Run: headless pygame with SDL's dummy video driver; simulated clock (each Clock.tick advances the game by its frame time, no real sleeping); random seed 0; keys injected as events and as key.get_pressed() state; no mouse input.
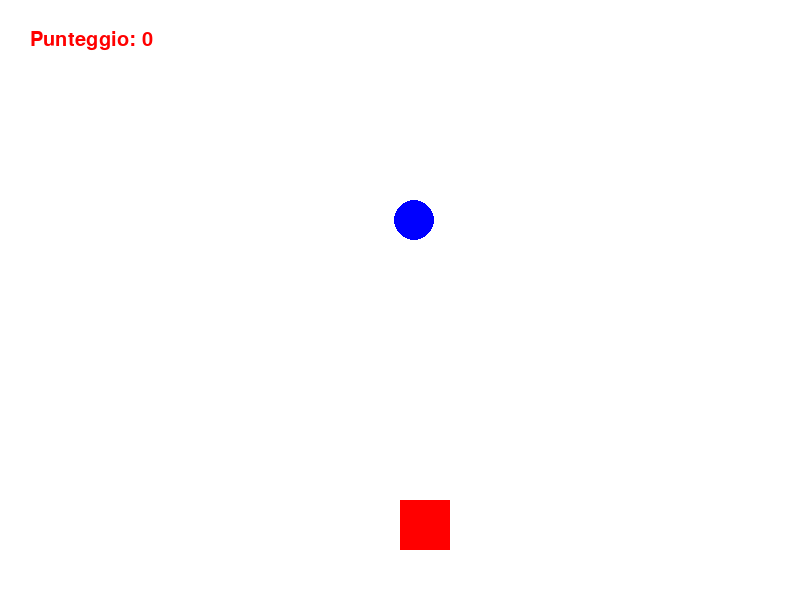
Frame 1 of 4 · flips 1–60 · no input
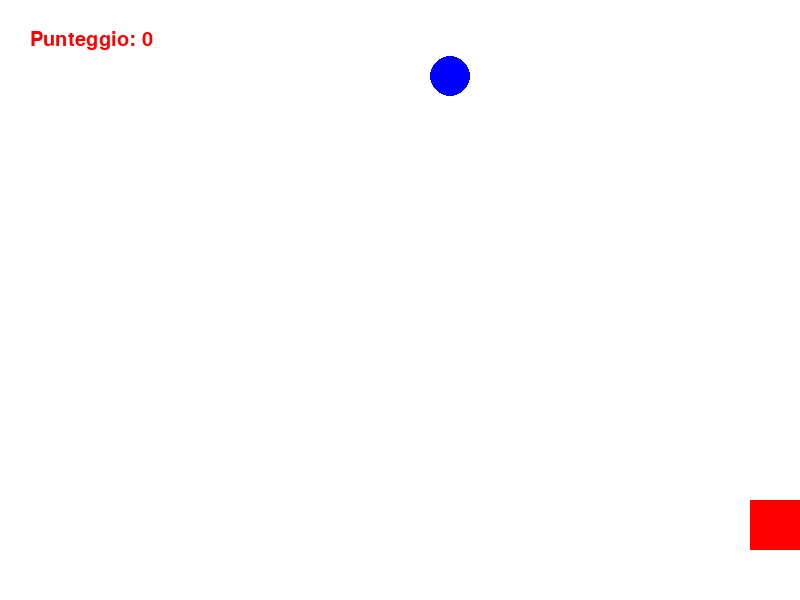
Frame 2 of 4 · flips 61–180 · tapped SPACE, RETURN · held RIGHT (→), D
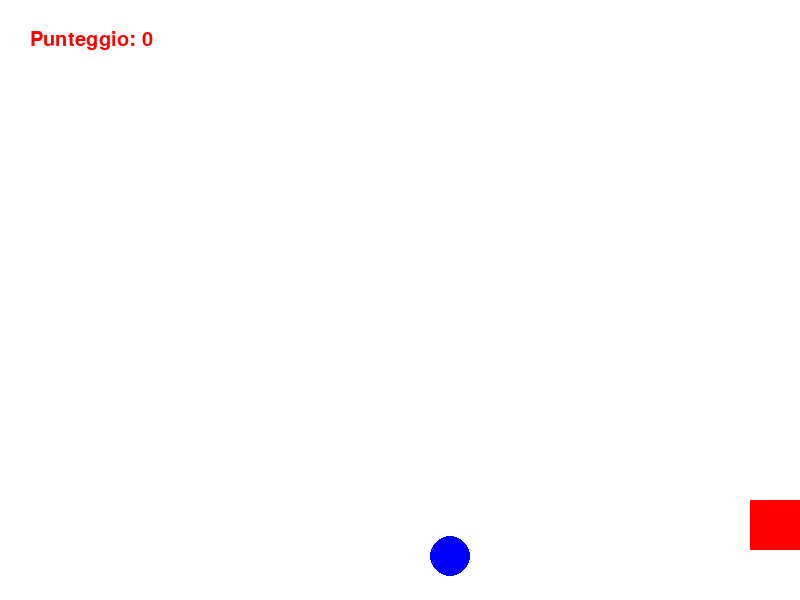
Frame 3 of 4 · flips 181–300 · held DOWN (↓), S
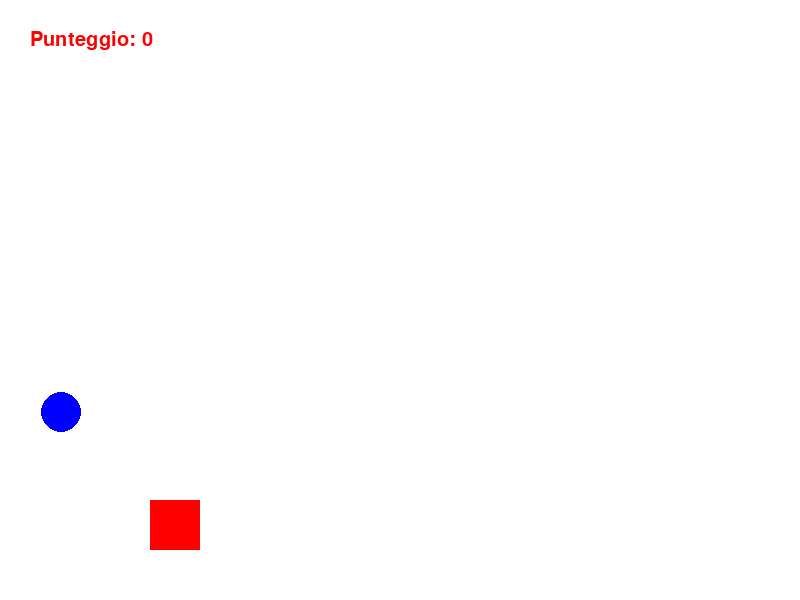
Frame 4 of 4 · flips 301–420 · held LEFT (←), A, UP (↑), W

The pygame program that drew these frames:

import pygame
import random

# accendo pygame
pygame.init()

# creo schermata di gioco
schermo = pygame.display.set_mode((800,600))

# creo i colori per il gioco
bianco = (255,255,255)
rosso = (255,0,0)
blu = (0,0,255)

# imposto le caratteristiche del quadrato (pg)
quad_x = 400
quad_y = 500
lato = 50
quad_vel = 5

# caratteristiche del cerchio
cer_x = random.randint(20,780)
cer_y = -20 # compare da sopra lo schermo
raggio = 20
cer_vel = 4

# creo variabile punteggio
punteggio = 0

# imposto il carattere per scrivere
testo = pygame.font.SysFont("Arial", 30)

# comando per limitare gli fps
clock = pygame.time.Clock()

# creo il loop del gioco (while)
gioco = True
while gioco:
    for evento in pygame.event.get():
        if evento.type == pygame.QUIT:
            gioco = False
    
    # schermata bianca
    schermo.fill(bianco)

    # attivo i tasti
    tasto = pygame.key.get_pressed()
    if tasto[pygame.K_RIGHT]:
        quad_x += quad_vel
    if tasto[pygame.K_LEFT]:
        quad_x -= quad_vel

    # evito che il quadrato esca dalla schermata
    if quad_x < 0:
        quad_x = 0
    if quad_x > 800 - lato:
        quad_x = 800 - lato

    # comando che fa cadere il cerchio
    cer_y += cer_vel
    
    # se il cerchio supera il bordo sotto, ricompare sopra
    if cer_y > 600:
        cer_x = random.randint(20,780)
        cer_y = -20

    # collisione tra cerchio e quadrato
    # calcolo il centro del quadrato
    centro_x = quad_x + lato / 2
    centro_y = quad_y + lato / 2

    # misuro la distanza tra quadrato e cerchio
    dx = abs(cer_x - centro_x)
    dy = abs(cer_y - centro_y)

    # se dx e dy sono minori di 5 si toccano
    if dx < 40 and dy < 40: 
        cer_x = random.randint(20,780)
        cer_y = -20
        punteggio += 1

    # disegno il quadrato 
    pygame.draw.rect(schermo, rosso, (quad_x,quad_y, lato, lato))
    # disegno il cerchio
    pygame.draw.circle(schermo, blu, (cer_x,cer_y), raggio)

    # disegno sullo schermo la scritta
    punti = testo.render(f"Punteggio: {punteggio} ", True, rosso)
    schermo.blit(punti, (30,30))

    # aggiorno lo schermo ad ogni loop
    pygame.display.update()
    clock.tick(60)

pygame.quit()
